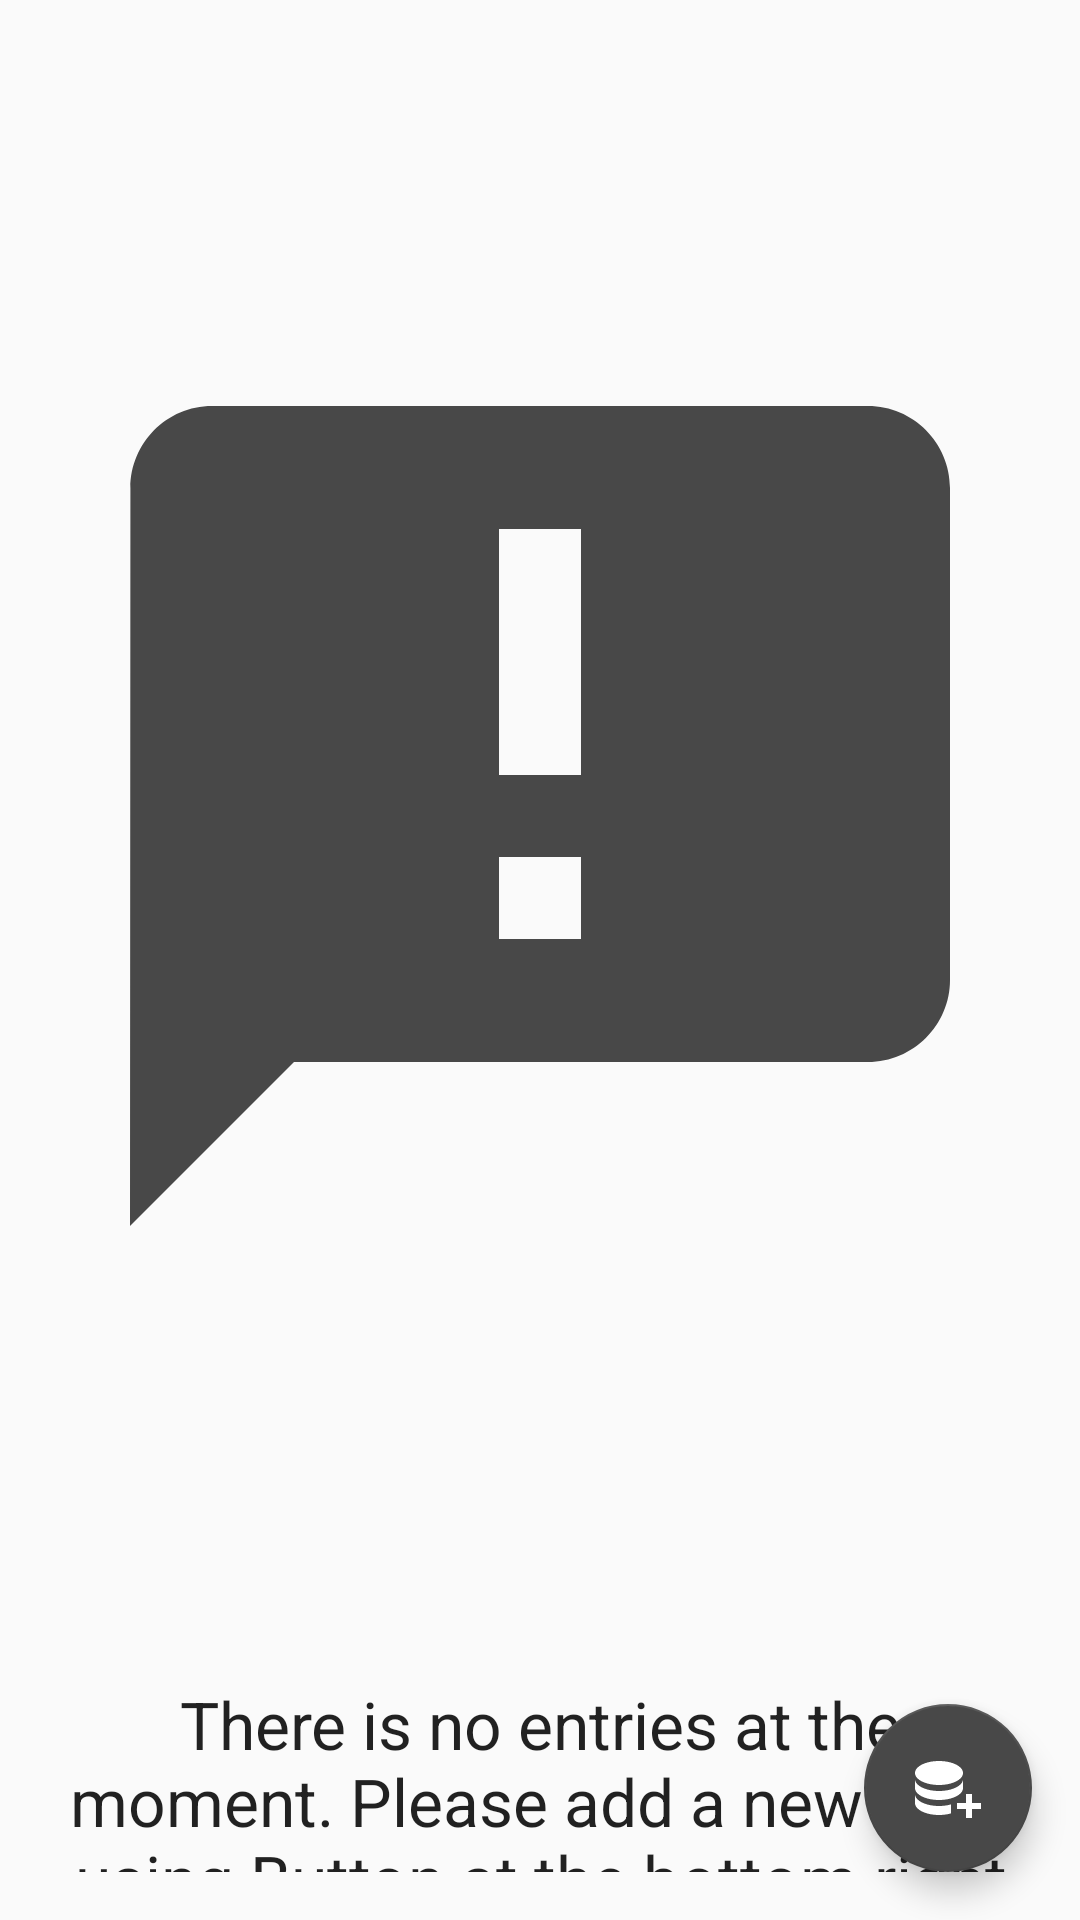

Android layout source for this screen:
<!-- AndroidManifest.xml: application theme AppTheme -->
<!-- res/layout/activity_main.xml -->
<?xml version="1.0" encoding="utf-8"?>
<RelativeLayout
    xmlns:android="http://schemas.android.com/apk/res/android"
    xmlns:tools="http://schemas.android.com/tools"
    style="@style/fit_parent"
    tools:context="com.example.android.inventoryapp.MainActivity">

    <ListView
        android:id="@+id/list_view_inventory"
        style="@style/fit_parent"/>

    <RelativeLayout
        android:id="@+id/empty_view"
        style="@style/empty_view_container">

        <ImageView
            android:id="@+id/empty_view_icon"
            style="@style/empty_view_icon"
            android:src="@drawable/ic_announcement_black_24dp"/>

        <TextView
            style="@style/empty_view_text"
            android:text="@string/empty_view_msg"/>
    </RelativeLayout>

    <android.support.design.widget.FloatingActionButton
        android:id="@+id/fab"
        style="@style/floating_action_button"
        android:src="@drawable/fab_icon"/>
</RelativeLayout>
<!-- resources referenced by this layout -->
<resources>
  <!-- drawable fab_icon (drawable) -->
  <vector xmlns:android="http://schemas.android.com/apk/res/android"
          android:height="24dp"
          android:width="24dp"
          android:viewportWidth="24"
          android:viewportHeight="24">
      <path android:fillColor="#FFF" android:pathData="M9,3C4.58,3 1,4.79 1,7C1,9.21 4.58,11 9,11C13.42,11 17,9.21 17,7C17,4.79 13.42,3 9,3M1,9V12C1,14.21 4.58,16 9,16C13.42,16 17,14.21 17,12V9C17,11.21 13.42,13 9,13C4.58,13 1,11.21 1,9M1,14V17C1,19.21 4.58,21 9,21C10.41,21 11.79,20.81 13,20.46V17.46C11.79,17.81 10.41,18 9,18C4.58,18 1,16.21 1,14M18,14V17H15V19H18V22H20V19H23V17H20V14" />
  </vector>
  <!-- drawable ic_announcement_black_24dp (drawable) -->
  <vector xmlns:android="http://schemas.android.com/apk/res/android"
          android:width="24dp"
          android:height="24dp"
          android:viewportWidth="24.0"
          android:viewportHeight="24.0">
      <path
          android:fillColor="#484848"
          android:pathData="M20,2L4,2c-1.1,0 -1.99,0.9 -1.99,2L2,22l4,-4h14c1.1,0 2,-0.9 2,-2L22,4c0,-1.1 -0.9,-2 -2,-2zM13,11h-2L11,5h2v6zM13,15h-2v-2h2v2z"/>
  </vector>
  <string name="empty_view_msg">There is no entries at the moment.
          Please add a new item using Button at the bottom right
      </string>
  <style name="empty_view_container" parent="wrap_content">
          <item name="android:layout_centerInParent">true</item>
      </style>
  <style name="empty_view_icon">
          <item name="android:layout_width">@dimen/empty_view_icon</item>
          <item name="android:layout_height">@dimen/empty_view_icon</item>
          <item name="android:layout_centerHorizontal">true</item>
          <item name="android:layout_margin">@dimen/margin_large</item>
      </style>
  <style name="empty_view_text" parent="wrap_content">
          <item name="android:layout_margin">@dimen/margin_large</item>
          <item name="android:textAppearance">?android:textAppearanceLarge</item>
          <item name="android:layout_below">@id/empty_view_icon</item>
          <item name="android:layout_centerHorizontal">true</item>
          <item name="android:gravity">center</item>
      </style>
  <style name="fit_parent">
          <item name="android:layout_width">match_parent</item>
          <item name="android:layout_height">match_parent</item>
      </style>
  <style name="floating_action_button" parent="wrap_content">
          <item name="android:layout_alignParentBottom">true</item>
          <item name="android:layout_alignParentRight">true</item>
          <item name="android:layout_margin">@dimen/margin_large</item>
      </style>
  <style name="AppTheme" parent="Theme.AppCompat.Light.DarkActionBar">
          
          <item name="colorPrimary">@color/colorPrimary</item>
          <item name="colorPrimaryDark">@color/colorPrimaryDark</item>
          <item name="colorAccent">@color/colorAccent</item>
      </style>
  <style name="wrap_content">
          <item name="android:layout_width">wrap_content</item>
          <item name="android:layout_height">wrap_content</item>
      </style>
  <dimen name="empty_view_icon">512dp</dimen>
  <dimen name="margin_large">@dimen/padding_large</dimen>
  <color name="colorPrimary">#212121</color>
  <color name="colorPrimaryDark">#000000</color>
  <color name="colorAccent">#484848</color>
  <dimen name="padding_large">16dp</dimen>
</resources>
